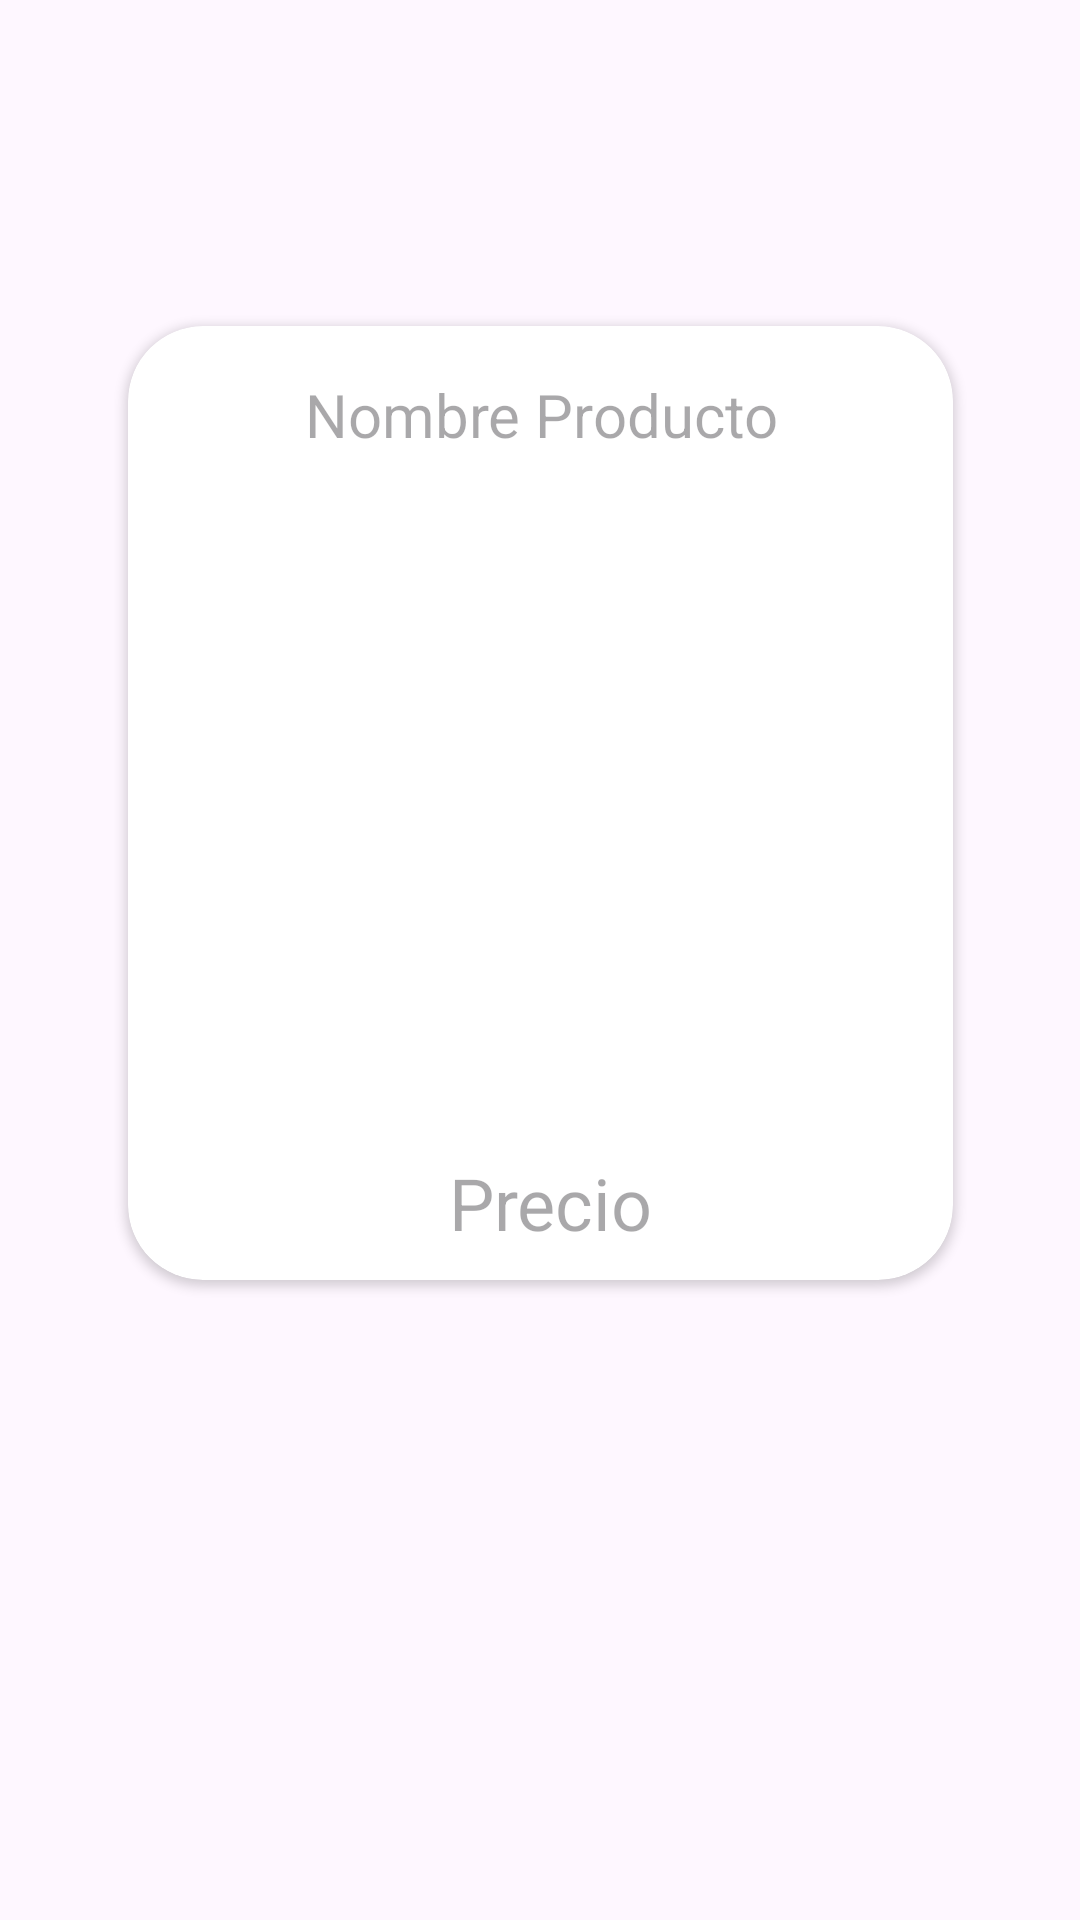

The Android layout XML behind this screen, and the referenced resources:
<!-- AndroidManifest.xml: application theme Theme.SprintFinalModuloCinco.MyTheme -->
<!-- res/layout/item.xml -->
<?xml version="1.0" encoding="utf-8"?>
<androidx.constraintlayout.widget.ConstraintLayout xmlns:android="http://schemas.android.com/apk/res/android"
    xmlns:app="http://schemas.android.com/apk/res-auto"
    xmlns:tools="http://schemas.android.com/tools"
    android:id="@+id/constraintItem"
    android:layout_width="match_parent"
    android:layout_height="wrap_content">

    <androidx.cardview.widget.CardView
        android:id="@+id/cardItem"
        android:layout_width="275dp"
        android:layout_height="318dp"
        android:layout_marginStart="16dp"
        android:layout_marginEnd="16dp"
        android:backgroundTint="@color/white"
        app:cardCornerRadius="25sp"
        app:layout_constraintBottom_toTopOf="@+id/guideline7"
        app:layout_constraintEnd_toEndOf="parent"
        app:layout_constraintStart_toStartOf="parent"
        app:layout_constraintTop_toTopOf="@+id/guideline6">

        <androidx.constraintlayout.widget.ConstraintLayout
            android:layout_width="match_parent"
            android:layout_height="match_parent">

            <ImageView
                android:id="@+id/imageView2"
                android:layout_width="37dp"
                android:layout_height="28dp"
                android:layout_marginStart="32dp"
                android:layout_marginTop="16dp"
                android:src="@drawable/baseline_attach_money_24"
                app:layout_constraintStart_toStartOf="@+id/ivItem"
                app:layout_constraintTop_toBottomOf="@+id/ivItem" />

            <TextView
                android:id="@+id/tvNombreProducto"
                android:layout_width="wrap_content"
                android:layout_height="wrap_content"
                android:layout_marginTop="16dp"
                android:gravity="center"
                android:hint="@string/nombre_producto"
                android:textSize="20sp"
                app:layout_constraintEnd_toEndOf="parent"
                app:layout_constraintStart_toStartOf="parent"
                app:layout_constraintTop_toTopOf="parent" />

            <ImageView
                android:id="@+id/ivItem"
                android:layout_width="250dp"
                android:layout_height="205dp"
                android:layout_marginTop="16dp"
                app:layout_constraintEnd_toEndOf="parent"
                app:layout_constraintStart_toStartOf="parent"
                app:layout_constraintTop_toBottomOf="@+id/tvNombreProducto"
                tools:src="@tools:sample/avatars" />

            <TextView
                android:id="@+id/tvPrecioItem"
                android:layout_width="118dp"
                android:layout_height="28dp"
                android:layout_marginTop="12dp"
                android:layout_marginBottom="24dp"
                android:gravity="center"
                android:hint="@string/precio"
                android:textSize="24sp"
                app:layout_constraintBottom_toBottomOf="parent"
                app:layout_constraintEnd_toEndOf="parent"
                app:layout_constraintHorizontal_bias="0.0"
                app:layout_constraintStart_toEndOf="@+id/imageView2"
                app:layout_constraintTop_toBottomOf="@+id/ivItem"
                app:layout_constraintVertical_bias="0.0" />
        </androidx.constraintlayout.widget.ConstraintLayout>
    </androidx.cardview.widget.CardView>

    <androidx.constraintlayout.widget.Guideline
        android:id="@+id/guideline6"
        android:layout_width="wrap_content"
        android:layout_height="wrap_content"
        android:layout_marginTop="16dp"
        android:layout_marginEnd="411dp"
        android:layout_marginBottom="257dp"
        android:orientation="horizontal"
        app:layout_constraintBottom_toBottomOf="parent"
        app:layout_constraintEnd_toEndOf="parent"
        app:layout_constraintGuide_end="547dp"
        app:layout_constraintStart_toStartOf="parent"
        app:layout_constraintTop_toTopOf="parent" />

    <androidx.constraintlayout.widget.Guideline
        android:id="@+id/guideline7"
        android:layout_width="wrap_content"
        android:layout_height="wrap_content"
        android:layout_marginTop="261dp"
        android:layout_marginEnd="411dp"
        android:layout_marginBottom="12dp"
        android:orientation="horizontal"
        app:layout_constraintBottom_toBottomOf="parent"
        app:layout_constraintEnd_toEndOf="parent"
        app:layout_constraintGuide_begin="442dp"
        app:layout_constraintStart_toStartOf="parent"
        app:layout_constraintTop_toTopOf="parent" />

</androidx.constraintlayout.widget.ConstraintLayout>
<!-- resources referenced by this layout -->
<resources>
  <color name="white">#FFFFFFFF</color>
  <string name="nombre_producto">Nombre Producto</string>
  <string name="precio">Precio</string>
  <style name="Theme.SprintFinalModuloCinco.MyTheme" parent="Base.Theme.SprintFinalModuloCinco" />
  <style name="Base.Theme.SprintFinalModuloCinco" parent="Theme.Material3.DayNight.NoActionBar">
          <item name="colorPrimary" type="color">@color/primary</item>
          <item name="colorPrimaryVariant" type="color">@color/primary_dark</item>
          <item name="colorOnPrimary" type="color">@color/accent</item>
      </style>
  <color name="primary">#8bc34a</color>
  <color name="primary_dark">#689f38</color>
  <color name="accent">#b2ff59</color>
</resources>
